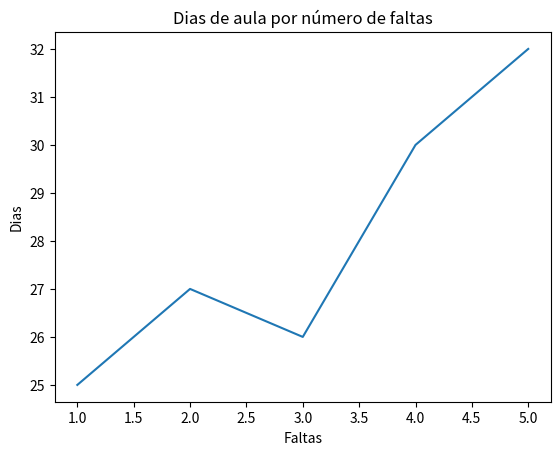

Python code for this plot:
import matplotlib.pyplot as plt

#Grafico de linha

faltas = [1, 2, 3, 4, 5]
dias = [25, 27, 26, 30, 32]

plt.plot(faltas, dias)

plt.xlabel("Faltas")
plt.ylabel("Dias")
plt.title("Dias de aula por número de faltas")

plt.show()
